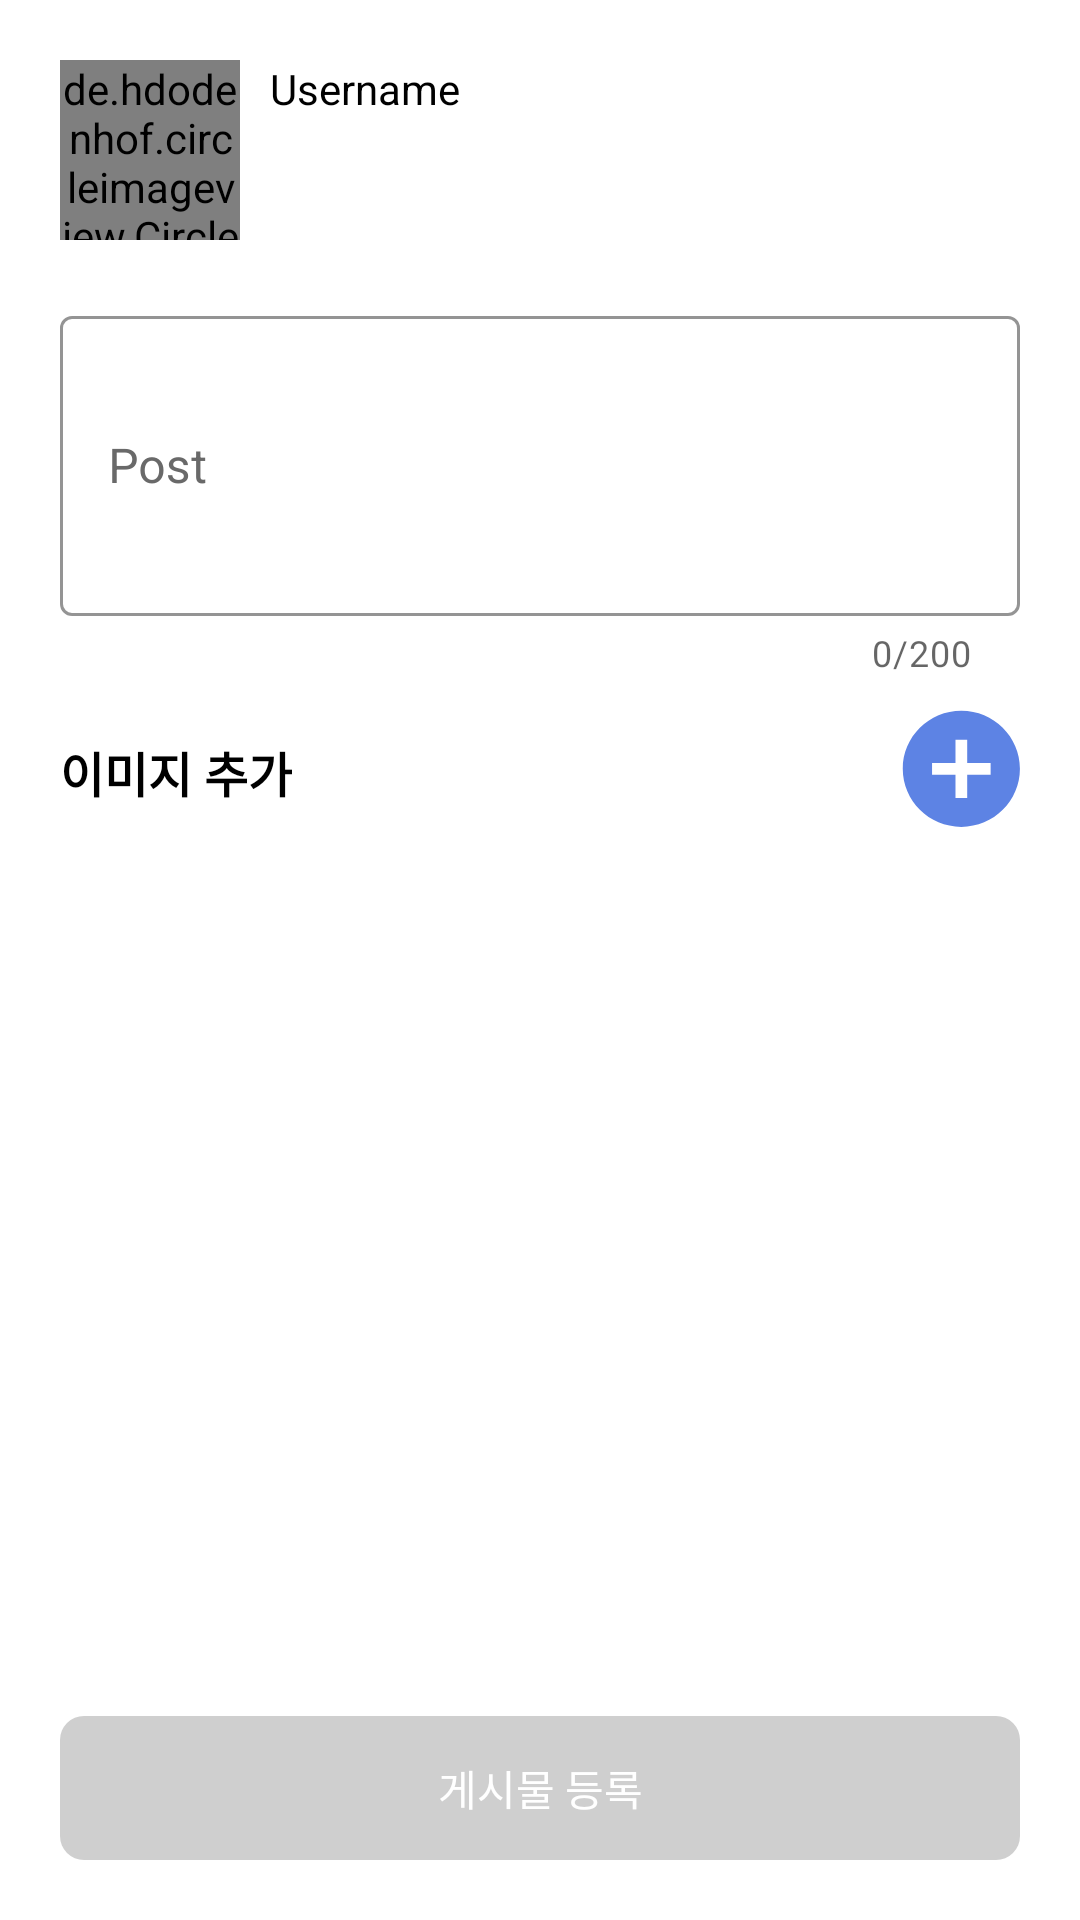

Produce the Android XML layout that renders to this screen, including the resource entries it uses.
<!-- AndroidManifest.xml: application theme Theme.SNS_Project -->
<!-- res/layout/fragment_post_add.xml -->
<?xml version="1.0" encoding="utf-8"?>
<FrameLayout xmlns:android="http://schemas.android.com/apk/res/android"
    xmlns:app="http://schemas.android.com/apk/res-auto"
    xmlns:tools="http://schemas.android.com/tools"
    android:layout_width="match_parent"
    android:layout_height="match_parent"
    tools:context=".ui.fragment.PostAddFragment">

    <androidx.core.widget.NestedScrollView
        android:layout_width="match_parent"
        android:layout_height="match_parent"
        android:fillViewport="true">

        <androidx.constraintlayout.widget.ConstraintLayout
            android:layout_width="match_parent"
            android:layout_height="wrap_content">

            <de.hdodenhof.circleimageview.CircleImageView
                android:id="@+id/user_image_imageView"
                android:layout_width="60dp"
                android:layout_height="60dp"
                android:layout_marginStart="20dp"
                android:layout_marginTop="20dp"
                android:src="@drawable/main_logo"
                app:layout_constraintStart_toStartOf="parent"
                app:layout_constraintTop_toTopOf="parent" />

            <TextView
                android:id="@+id/user_name"
                android:layout_width="wrap_content"
                android:layout_height="wrap_content"
                android:layout_marginStart="10dp"
                android:layout_marginTop="20dp"
                android:text="Username"
                android:textColor="@color/black"
                android:textSize="14sp"
                app:layout_constraintStart_toEndOf="@+id/user_image_imageView"
                app:layout_constraintTop_toTopOf="parent" />

            <com.google.android.material.textfield.TextInputLayout
                android:id="@+id/post_textview"
                style="@style/TextInputLayoutStyle"
                android:layout_width="0dp"
                android:layout_height="wrap_content"
                android:layout_marginStart="20dp"
                android:layout_marginTop="20dp"
                android:layout_marginEnd="20dp"
                app:counterEnabled="true"
                app:counterMaxLength="200"
                app:errorEnabled="true"
                app:hintEnabled="true"
                app:layout_constraintEnd_toEndOf="parent"
                app:layout_constraintStart_toStartOf="parent"
                app:layout_constraintTop_toBottomOf="@+id/user_image_imageView">

                <com.google.android.material.textfield.TextInputEditText
                    android:id="@+id/post_edittext"
                    android:layout_width="match_parent"
                    android:layout_height="100dp"
                    android:hint="Post" />
            </com.google.android.material.textfield.TextInputLayout>

            <TextView
                android:id="@+id/textView2"
                android:layout_width="wrap_content"
                android:layout_height="wrap_content"
                android:layout_marginStart="20dp"
                android:layout_marginTop="20dp"
                android:text="이미지 추가"
                android:textColor="@color/black"
                android:textSize="16sp"
                android:textStyle="bold"
                app:layout_constraintStart_toStartOf="parent"
                app:layout_constraintTop_toBottomOf="@+id/post_textview" />

            <androidx.appcompat.widget.AppCompatButton
                android:id="@+id/add_button"
                android:layout_width="40dp"
                android:layout_height="40dp"
                android:layout_marginTop="10dp"
                android:layout_marginEnd="20dp"
                android:background="@drawable/ic_add_icon"
                app:layout_constraintEnd_toEndOf="parent"
                app:layout_constraintTop_toBottomOf="@+id/post_textview" />

            <androidx.recyclerview.widget.RecyclerView
                android:id="@+id/image_list"
                android:layout_width="0dp"
                android:layout_height="0dp"
                android:layout_marginStart="20dp"
                android:layout_marginEnd="20dp"
                app:layout_constraintBottom_toTopOf="@+id/saveButton"
                app:layout_constraintEnd_toEndOf="parent"
                app:layout_constraintHorizontal_bias="0.0"
                app:layout_constraintStart_toStartOf="parent"
                app:layout_constraintTop_toBottomOf="@+id/add_button" />

            <androidx.appcompat.widget.AppCompatButton
                android:id="@+id/saveButton"
                android:layout_width="0dp"
                android:layout_height="wrap_content"
                android:layout_marginStart="20dp"
                android:layout_marginEnd="20dp"
                android:layout_marginBottom="20dp"
                android:background="@drawable/custom_button"
                android:enabled="false"
                android:padding="5dp"
                android:text="게시물 등록"
                android:textColor="@color/white"
                app:layout_constraintBottom_toBottomOf="parent"
                app:layout_constraintEnd_toEndOf="parent"
                app:layout_constraintStart_toStartOf="parent"
                app:layout_constraintTop_toBottomOf="@+id/image_list" />

            <ProgressBar
                android:id="@+id/progressBar"
                style="?android:attr/progressBarStyle"
                android:layout_width="wrap_content"
                android:layout_height="wrap_content"
                android:visibility="gone"
                app:layout_constraintBottom_toBottomOf="parent"
                app:layout_constraintEnd_toEndOf="parent"
                app:layout_constraintStart_toStartOf="parent"
                app:layout_constraintTop_toTopOf="parent" />

            <TextView
                android:id="@+id/valid_image_textview"
                android:layout_width="wrap_content"
                android:layout_height="wrap_content"
                android:layout_marginStart="22dp"
                android:layout_marginTop="20dp"
                app:layout_constraintStart_toEndOf="@+id/textView2"
                app:layout_constraintTop_toBottomOf="@+id/post_textview" />

        </androidx.constraintlayout.widget.ConstraintLayout>
    </androidx.core.widget.NestedScrollView>

</FrameLayout>
<!-- resources referenced by this layout -->
<resources>
  <color name="black">#FF000000</color>
  <color name="white">#FFFFFFFF</color>
  <!-- drawable custom_button (drawable-v24) -->
  <?xml version="1.0" encoding="utf-8"?>
  <selector xmlns:android="http://schemas.android.com/apk/res/android">
      
      <item android:state_enabled="false">
          <shape xmlns:android="http://schemas.android.com/apk/res/android"
              android:shape="rectangle">
              <solid android:color="@color/black02">
              </solid>
              <corners android:radius="8dp" >
              </corners>
          </shape>
      </item>
      
      <item android:state_enabled="true">
          <shape xmlns:android="http://schemas.android.com/apk/res/android"
              android:shape="rectangle">
              <solid android:color="@color/blue_01_main">
              </solid>
              <corners android:radius="8dp" >
              </corners>
          </shape>
      </item>
  </selector>
  <!-- drawable ic_add_icon (drawable) -->
  <vector xmlns:android="http://schemas.android.com/apk/res/android"
      android:width="30dp"
      android:height="30dp"
      android:viewportWidth="30"
      android:viewportHeight="30">
    <path
        android:pathData="M15.337,0.951C7.253,0.951 0.692,7.454 0.692,15.465C0.692,23.477 7.253,29.979 15.337,29.979C23.42,29.979 29.981,23.477 29.981,15.465C29.981,7.454 23.42,0.951 15.337,0.951ZM22.659,16.917H16.801V22.722H13.872V16.917H8.014V14.014H13.872V8.208H16.801V14.014H22.659V16.917Z"
        android:fillColor="#5D83E4"/>
  </vector>
  <!-- drawable main_logo: png bitmap (drawable, 19091 bytes) -->
  <style name="TextInputLayoutStyle" parent="Widget.MaterialComponents.TextInputLayout.OutlinedBox">
          <item name="boxStrokeColor">@color/blue_01_main</item>
          <item name="android:textColorHint">@color/black03</item>
          <item name="hintTextColor">@color/blue_01_main</item>
          
          <item name="errorEnabled">true</item>
          <item name="colorError">@color/red</item>
          <item name="errorIconDrawable">@android:color/transparent</item>
          <item name="errorTextAppearance">@style/ErrorTextAppearance</item>
      </style>
  <style name="Theme.SNS_Project" parent="Theme.MaterialComponents.Light">
          
          <item name="colorPrimary">@color/white</item>
          <item name="colorPrimaryVariant">@color/black</item>
          <item name="colorOnPrimary">@color/black</item>
          
          <item name="colorSecondary">@color/teal_200</item>
          <item name="colorSecondaryVariant">@color/teal_700</item>
          <item name="colorOnSecondary">@color/black</item>
          
          <item name="android:statusBarColor" tools:targetApi="l">?attr/colorPrimaryVariant</item>
          
      </style>
  <color name="black02">#CFCFCF</color>
  <color name="blue_01_main">#5D83E4</color>
  <color name="black03">#696969</color>
  <color name="red">#F44336</color>
  <style name="ErrorTextAppearance">
          <item name="android:textStyle">normal</item>
          <item name="android:includeFontPadding">false</item>
          <item name="android:textSize">12sp</item>
      </style>
  <color name="teal_200">#FF03DAC5</color>
  <color name="teal_700">#FF018786</color>
</resources>
